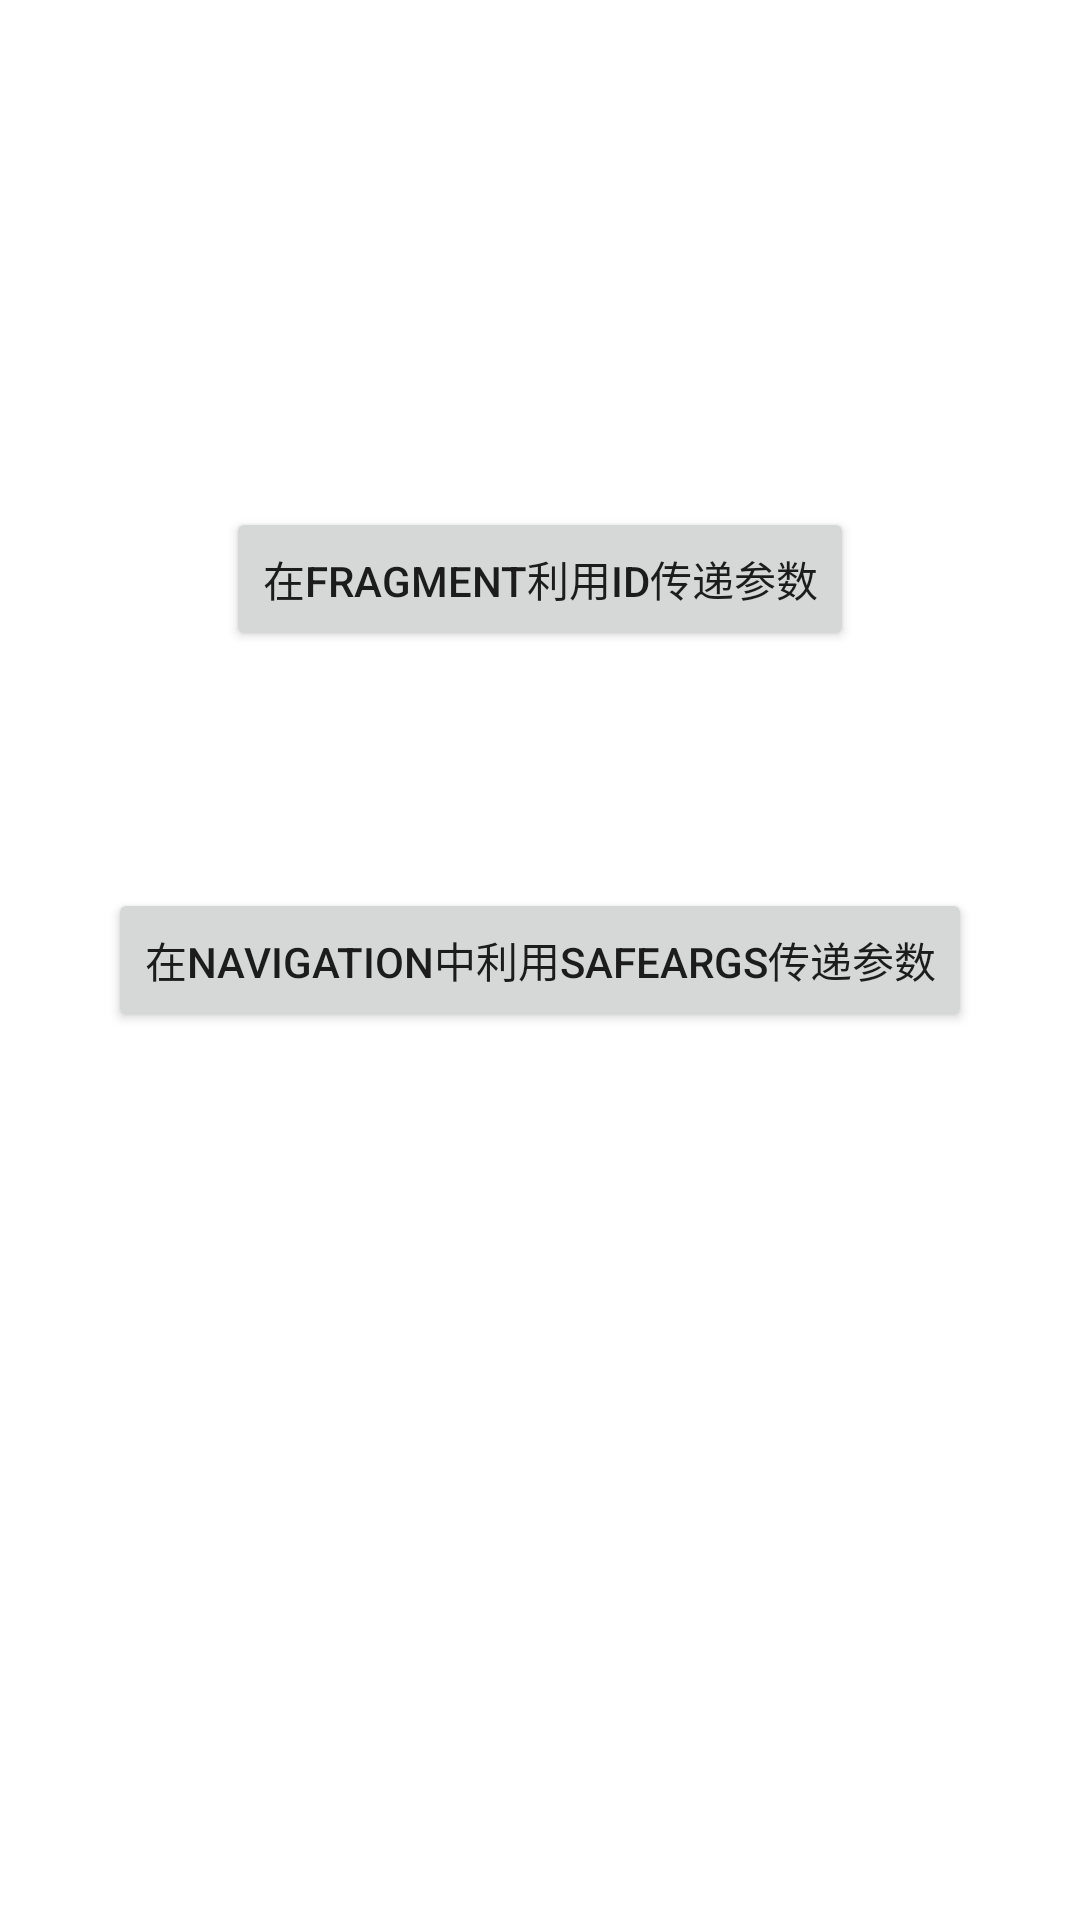

The Android layout XML behind this screen, and the referenced resources:
<!-- AndroidManifest.xml: application theme Theme.JetPack -->
<!-- res/layout/fragment_apple.xml -->
<?xml version="1.0" encoding="utf-8"?>
<androidx.constraintlayout.widget.ConstraintLayout xmlns:android="http://schemas.android.com/apk/res/android"
    xmlns:app="http://schemas.android.com/apk/res-auto"
    xmlns:tools="http://schemas.android.com/tools"
    android:layout_width="match_parent"
    android:layout_height="match_parent"
    tools:context=".MainActivity">

    <Button
        android:id="@+id/btOne"
        android:layout_width="wrap_content"
        android:layout_height="wrap_content"
        android:layout_marginBottom="79dp"
        android:text="在fragment利用ID传递参数"
        app:layout_constraintBottom_toTopOf="@+id/btTwo"
        app:layout_constraintEnd_toEndOf="parent"
        app:layout_constraintStart_toStartOf="parent" />

    <Button
        android:id="@+id/btTwo"
        android:layout_width="wrap_content"
        android:layout_height="wrap_content"
        android:text="在navigation中利用SafeArgs传递参数"
        app:layout_constraintBottom_toBottomOf="parent"
        app:layout_constraintEnd_toEndOf="parent"
        app:layout_constraintStart_toStartOf="parent"
        app:layout_constraintTop_toTopOf="parent" />

</androidx.constraintlayout.widget.ConstraintLayout>
<!-- resources referenced by this layout -->
<resources>
  <style name="Theme.JetPack" parent="Theme.MaterialComponents.DayNight.NoActionBar">
          
          <item name="colorPrimary">@color/purple_500</item>
          <item name="colorPrimaryVariant">@color/purple_700</item>
          <item name="colorOnPrimary">@color/white</item>
          
          <item name="colorSecondary">@color/teal_200</item>
          <item name="colorSecondaryVariant">@color/teal_700</item>
          <item name="colorOnSecondary">@color/black</item>
          
          <item name="android:statusBarColor" tools:targetApi="l">?attr/colorPrimaryVariant</item>
          
      </style>
  <!-- not gathered from this repository: default colours our renderer supplied (Android Studio template values) -->
  <color name="purple_500">#FF6200EE</color>
  <color name="purple_700">#FF3700B3</color>
  <color name="teal_200">#FF03DAC5</color>
  <color name="teal_700">#FF018786</color>
  <color name="black">#FF000000</color>
  <color name="white">#FFFFFFFF</color>
</resources>
